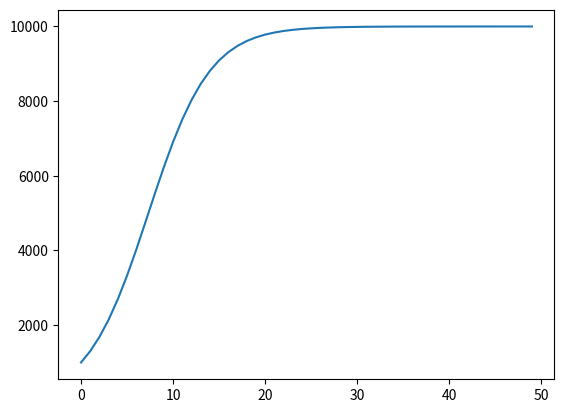

The matplotlib source for this figure:
import numpy as np
import matplotlib.pyplot as plt
N0 = 1000
K = 10000
r = 0.3
population = [N0]
for t in range (1, 50):
    population.append(N0*np.e**(r*t)/(1+N0/K*(np.e**(r*t)-1)))

plt.plot(range(0,50), population)